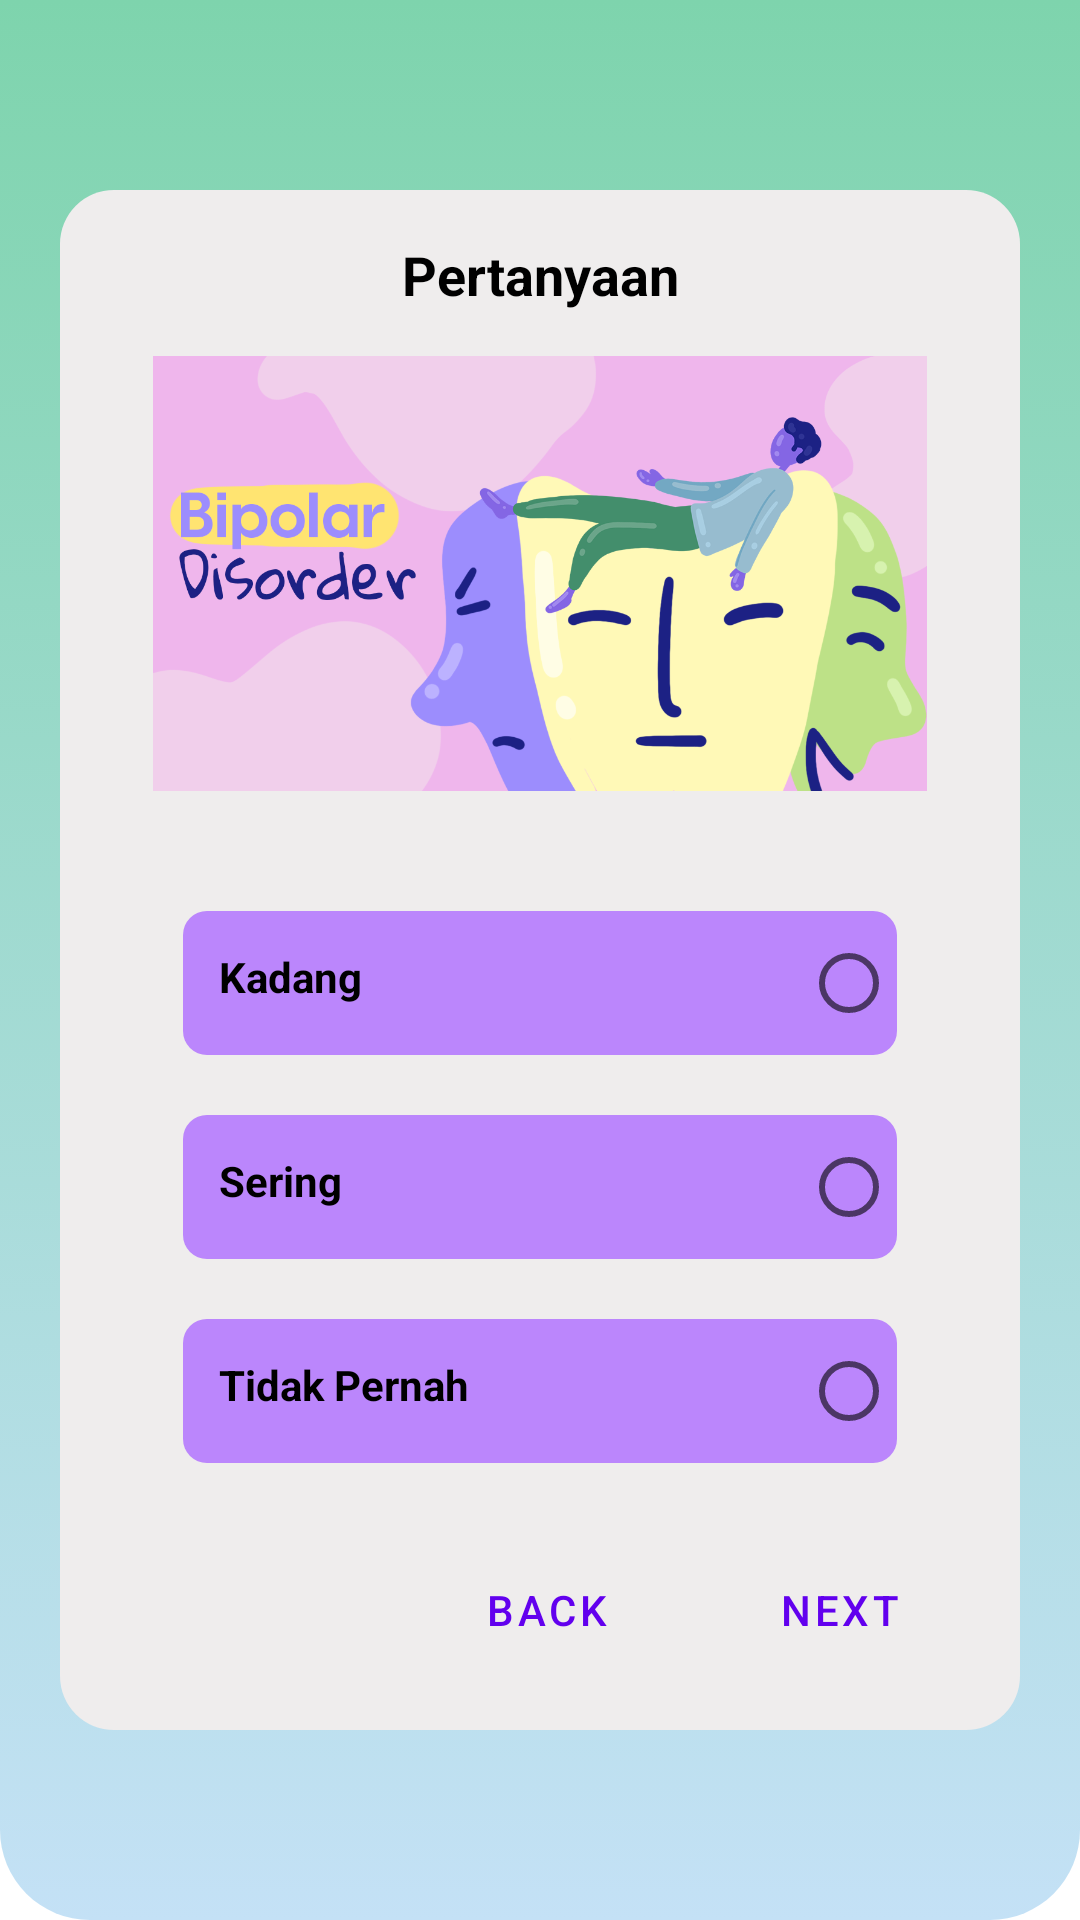

The Android layout XML behind this screen, and the referenced resources:
<!-- AndroidManifest.xml: application theme Theme.Checkupapp -->
<!-- res/layout/fragment_checkup.xml -->
<?xml version="1.0" encoding="utf-8"?>
<androidx.constraintlayout.widget.ConstraintLayout xmlns:tools="http://schemas.android.com/tools"
    android:layout_width="match_parent"
    android:layout_height="match_parent"
    xmlns:app="http://schemas.android.com/apk/res-auto"
    android:orientation="vertical"
    android:background="@drawable/topp_background"
    xmlns:android="http://schemas.android.com/apk/res/android">


    <ImageView
        android:id="@+id/imageView6"
        android:layout_width="wrap_content"
        android:layout_height="0dp"
        android:scaleType="centerCrop"
        app:layout_constraintBottom_toBottomOf="parent"
        app:layout_constraintEnd_toEndOf="parent"
        app:layout_constraintStart_toStartOf="parent"
        app:layout_constraintTop_toTopOf="parent"
        app:srcCompat="@drawable/circles"
        tools:ignore="ContentDescription" />

    <LinearLayout
        android:layout_width="match_parent"
        android:layout_height="wrap_content"
        android:layout_margin="20dp"
        android:background="@drawable/white_background"
        android:orientation="vertical"
        android:padding="16dp"
        app:layout_constraintBottom_toBottomOf="parent"
        app:layout_constraintEnd_toEndOf="parent"
        app:layout_constraintStart_toStartOf="parent"
        app:layout_constraintTop_toTopOf="parent">

        <TextView
            android:id="@+id/tvQuestion"
            android:layout_width="match_parent"
            android:layout_height="wrap_content"
            android:gravity="center"
            android:textColor="@color/black"
            android:text="@string/pertanyaan"
            android:textSize="18sp"
            android:textStyle="bold" />

        <ImageView
            android:id="@+id/logoMenu1"
            android:layout_width="wrap_content"
            android:layout_height="wrap_content"
            android:layout_margin="15dp"
            android:adjustViewBounds="true"
            android:src="@drawable/bipolar2"
            tools:ignore="ContentDescription" />


        <RadioGroup
            android:id="@+id/rgAnswers"
            android:layout_width="match_parent"
            android:layout_height="wrap_content"
            android:layout_margin="15dp">

            <RadioButton
                android:layout_width="match_parent"
                android:layout_height="wrap_content"
                android:layout_margin="10dp"
                android:background="@drawable/rd_btn"
                android:layoutDirection="rtl"
                android:paddingLeft="12dp"
                android:paddingRight="12dp"
                android:paddingBottom="4dp"
                android:text="@string/kadang"
                android:textStyle="bold"/>

            <RadioButton
                android:layout_width="match_parent"
                android:layout_height="wrap_content"
                android:layout_margin="10dp"
                android:background="@drawable/rd_btn"
                android:layoutDirection="rtl"
                android:paddingLeft="12dp"
                android:paddingRight="12dp"
                android:paddingBottom="4dp"
                android:text="@string/sering"
                android:textStyle="bold"/>

            <RadioButton
                android:layout_width="match_parent"
                android:layout_height="wrap_content"
                android:layout_margin="10dp"
                android:background="@drawable/rd_btn"
                android:layoutDirection="rtl"
                android:paddingLeft="12dp"
                android:paddingRight="12dp"
                android:paddingBottom="4dp"
                android:text="@string/tidak_pernah"
                android:textStyle="bold" />
        </RadioGroup>

        <LinearLayout
            style="?android:attr/buttonBarStyle"
            android:layout_width="match_parent"
            android:layout_height="wrap_content"
            android:gravity="end"
            android:orientation="horizontal">

            <Button
                android:id="@+id/btnBack"
                style="?android:attr/buttonBarButtonStyle"
                android:layout_width="wrap_content"
                android:layout_height="wrap_content"
                android:layout_marginEnd="10dp"
                android:text="@string/bac" />

            <Button
                android:id="@+id/btnNext"
                style="?android:attr/buttonBarButtonStyle"
                android:layout_width="wrap_content"
                android:layout_height="wrap_content"
                android:text="@string/next" />
        </LinearLayout>
    </LinearLayout>

    <com.airbnb.lottie.LottieAnimationView
        android:id="@+id/lottieLoading"
        android:layout_width="200dp"
        android:layout_height="200dp"
        android:visibility="gone"
        android:gravity="center"
        app:layout_constraintStart_toStartOf="parent"
        app:layout_constraintTop_toTopOf="parent"
        app:layout_constraintBottom_toBottomOf="parent"
        app:layout_constraintEnd_toEndOf="parent"
        app:lottie_autoPlay="false"
        app:lottie_loop="true"
        app:lottie_rawRes="@raw/animation"
        tools:ignore="MissingConstraints" />

</androidx.constraintlayout.widget.ConstraintLayout>
<!-- resources referenced by this layout -->
<resources>
  <color name="black">#FF000000</color>
  <!-- drawable bipolar2: png bitmap (drawable, 121785 bytes) -->
  <!-- drawable rd_btn (drawable) -->
  <?xml version="1.0" encoding="utf-8"?>
  <selector xmlns:android="http://schemas.android.com/apk/res/android">
      <item android:state_checked="false">
          <shape android:shape="rectangle">
              <solid android:color="@color/purple_200" />
              <corners android:radius="8dp"/>
          </shape>
      </item>
  </selector>
  <!-- drawable topp_background (drawable) -->
  <?xml version="1.0" encoding="utf-8"?>
  <selector xmlns:android="http://schemas.android.com/apk/res/android">
  <item>
      <shape android:shape="rectangle">
          <gradient android:startColor="@color/blue" android:endColor="#C4E1F6" android:angle="270" />
          <corners android:bottomRightRadius="30dp" android:bottomLeftRadius="30dp" />
      </shape>
  
  </item>
  </selector>
  <!-- drawable white_background (drawable) -->
  <?xml version="1.0" encoding="utf-8"?>
  <selector xmlns:android="http://schemas.android.com/apk/res/android">
  <item>
      <shape android:shape="rectangle">
          <solid android:color="#EFEDED"/>
          <corners android:radius="18dp"/>
      </shape>
  </item>
  </selector>
  <string name="bac">Back</string>
  <string name="kadang">Kadang</string>
  <string name="next">Next</string>
  <string name="pertanyaan">Pertanyaan</string>
  <string name="sering">Sering</string>
  <string name="tidak_pernah">Tidak Pernah</string>
  <style name="Theme.Checkupapp" parent="Theme.MaterialComponents.DayNight">
          
          <item name="colorPrimary">@color/purple_500</item>
          <item name="colorPrimaryVariant">@color/purple_700</item>
          <item name="colorOnPrimary">@color/white</item>
          
          <item name="colorSecondary">@color/teal_200</item>
          <item name="colorSecondaryVariant">@color/teal_700</item>
          <item name="colorOnSecondary">@color/black</item>
          
          <item name="android:statusBarColor">?attr/colorPrimaryVariant</item>
          
      </style>
  <color name="purple_200">#FFBB86FC</color>
  <color name="blue">#7ED4AD</color>
  <color name="purple_500">#FF6200EE</color>
  <color name="purple_700">#FF3700B3</color>
  <color name="white">#FFFFFFFF</color>
  <color name="teal_200">#FF03DAC5</color>
  <color name="teal_700">#FF018786</color>
</resources>
